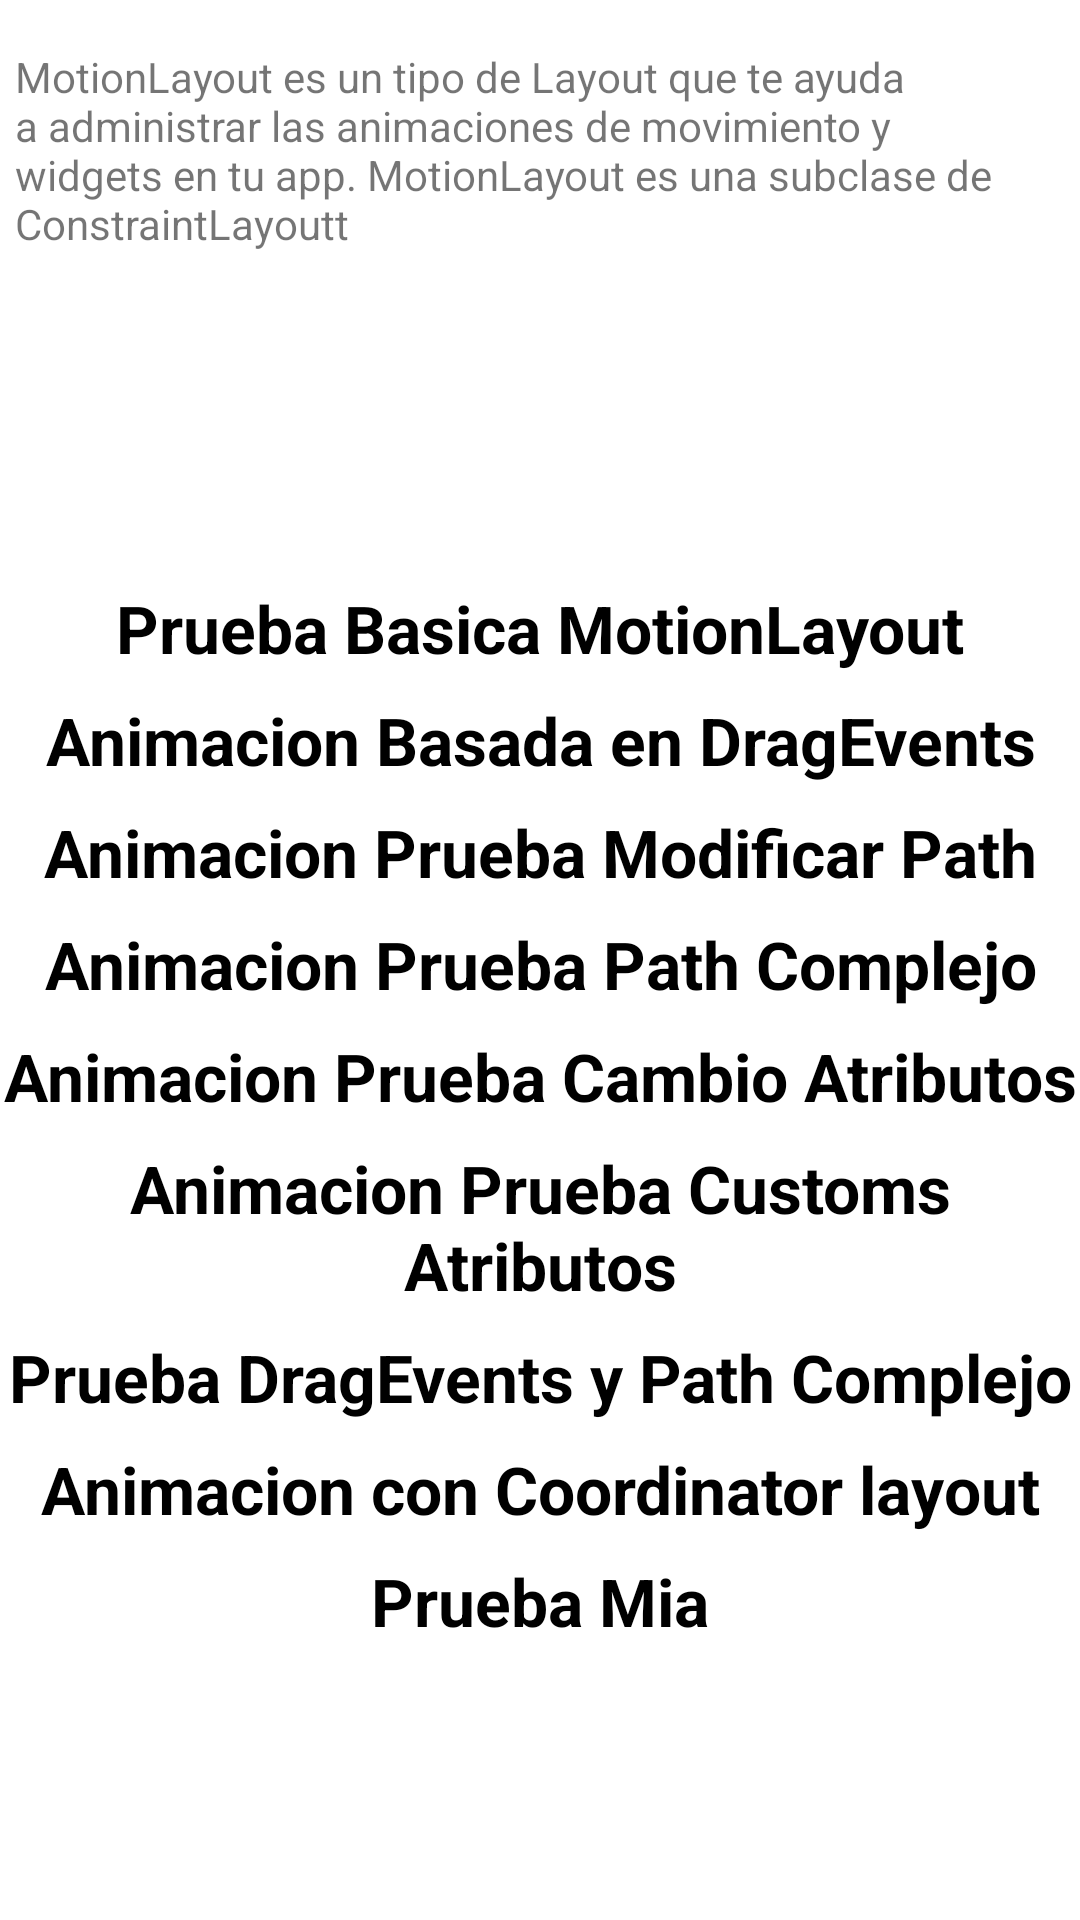

Layout XML and referenced resources for this Android screen:
<!-- AndroidManifest.xml: application theme Theme.PruebaMotionLayout -->
<!-- res/layout/layout_fragment_main_menu.xml -->
<?xml version="1.0" encoding="utf-8"?>
<androidx.constraintlayout.widget.ConstraintLayout
    xmlns:android="http://schemas.android.com/apk/res/android"
    xmlns:app="http://schemas.android.com/apk/res-auto"
    android:layout_width="match_parent"
    android:layout_height="match_parent">

    <TextView
        android:id="@+id/textView"
        android:layout_width="match_parent"
        android:layout_height="wrap_content"
        android:layout_marginTop="16dp"
        android:paddingLeft="5dp"
        android:paddingRight="5dp"
        android:text="MotionLayout es un tipo de Layout que te ayuda a administrar las animaciones de movimiento y widgets en tu app. MotionLayout es una subclase de ConstraintLayoutt"
        app:layout_constraintEnd_toEndOf="parent"
        app:layout_constraintStart_toStartOf="parent"
        app:layout_constraintTop_toTopOf="parent" />

    <TextView
        android:id="@+id/txtOpcion_1"
        android:layout_width="match_parent"
        android:layout_height="wrap_content"
        android:layout_gravity="center"
        android:clickable="true"
        android:text="Prueba Basica MotionLayout"
        android:textAlignment="center"
        android:textSize="22sp"
        android:textStyle="bold"
        android:textColor="@color/btn_text_color"
        app:layout_constraintBottom_toBottomOf="parent"
        app:layout_constraintEnd_toEndOf="parent"
        app:layout_constraintHorizontal_bias="0.0"
        app:layout_constraintStart_toStartOf="parent"
        app:layout_constraintTop_toTopOf="parent"
        app:layout_constraintVertical_bias="0.319" />

    <TextView
        android:id="@+id/txtOpcion_2"
        android:layout_width="match_parent"
        android:layout_height="wrap_content"
        android:layout_gravity="center"
        android:layout_marginTop="8dp"
        android:clickable="true"
        android:text="Animacion Basada en DragEvents"
        android:textAlignment="center"
        android:textSize="22sp"
        android:textStyle="bold"
        android:textColor="@color/btn_text_color"
        app:layout_constraintEnd_toEndOf="parent"
        app:layout_constraintHorizontal_bias="1.0"
        app:layout_constraintStart_toStartOf="parent"
        app:layout_constraintTop_toBottomOf="@+id/txtOpcion_1" />

    <TextView
        android:id="@+id/txtOpcion_3"
        android:layout_width="match_parent"
        android:layout_height="wrap_content"
        android:layout_gravity="center"
        android:layout_marginTop="8dp"
        android:clickable="true"
        android:text="Animacion Prueba Modificar Path"
        android:textAlignment="center"
        android:textSize="22sp"
        android:textStyle="bold"
        android:textColor="@color/btn_text_color"
        app:layout_constraintEnd_toEndOf="parent"
        app:layout_constraintHorizontal_bias="1.0"
        app:layout_constraintStart_toStartOf="parent"
        app:layout_constraintTop_toBottomOf="@+id/txtOpcion_2" />

    <TextView
        android:id="@+id/txtOpcion_4"
        android:layout_width="match_parent"
        android:layout_height="wrap_content"
        android:layout_gravity="center"
        android:layout_marginTop="8dp"
        android:clickable="true"
        android:text="Animacion Prueba Path Complejo"
        android:textAlignment="center"
        android:textSize="22sp"
        android:textStyle="bold"
        android:textColor="@color/btn_text_color"
        app:layout_constraintEnd_toEndOf="parent"
        app:layout_constraintHorizontal_bias="1.0"
        app:layout_constraintStart_toStartOf="parent"
        app:layout_constraintTop_toBottomOf="@+id/txtOpcion_3" />


    <TextView
        android:id="@+id/txtOpcion_5"
        android:layout_width="match_parent"
        android:layout_height="wrap_content"
        android:layout_gravity="center"
        android:layout_marginTop="8dp"
        android:clickable="true"
        android:text="Animacion Prueba Cambio Atributos"
        android:textAlignment="center"
        android:textSize="22sp"
        android:textStyle="bold"
        android:textColor="@color/btn_text_color"
        app:layout_constraintEnd_toEndOf="parent"
        app:layout_constraintHorizontal_bias="1.0"
        app:layout_constraintStart_toStartOf="parent"
        app:layout_constraintTop_toBottomOf="@+id/txtOpcion_4" />


    <TextView
        android:id="@+id/txtOpcion_6"
        android:layout_width="match_parent"
        android:layout_height="wrap_content"
        android:layout_gravity="center"
        android:layout_marginTop="8dp"
        android:clickable="true"
        android:text="Animacion Prueba Customs Atributos"
        android:textAlignment="center"
        android:textSize="22sp"
        android:textStyle="bold"
        android:textColor="@color/btn_text_color"
        app:layout_constraintEnd_toEndOf="parent"
        app:layout_constraintHorizontal_bias="1.0"
        app:layout_constraintStart_toStartOf="parent"
        app:layout_constraintTop_toBottomOf="@+id/txtOpcion_5" />

    <TextView
        android:id="@+id/txtOpcion_7"
        android:layout_width="match_parent"
        android:layout_height="wrap_content"
        android:layout_gravity="center"
        android:layout_marginTop="8dp"
        android:clickable="true"
        android:text="Prueba DragEvents y Path Complejo"
        android:textAlignment="center"
        android:textSize="22sp"
        android:textStyle="bold"
        android:textColor="@color/btn_text_color"
        app:layout_constraintEnd_toEndOf="parent"
        app:layout_constraintHorizontal_bias="1.0"
        app:layout_constraintStart_toStartOf="parent"
        app:layout_constraintTop_toBottomOf="@+id/txtOpcion_6"/>


    <TextView
        android:id="@+id/txtOpcion_8"
        android:layout_width="match_parent"
        android:layout_height="wrap_content"
        android:layout_gravity="center"
        android:layout_marginTop="8dp"
        android:clickable="true"
        android:text="Animacion con Coordinator layout"
        android:textAlignment="center"
        android:textSize="22sp"
        android:textStyle="bold"
        android:textColor="@color/btn_text_color"
        app:layout_constraintEnd_toEndOf="parent"
        app:layout_constraintHorizontal_bias="1.0"
        app:layout_constraintStart_toStartOf="parent"
        app:layout_constraintTop_toBottomOf="@+id/txtOpcion_7"/>

    <TextView
        android:id="@+id/txtOpcion_9"
        android:layout_width="match_parent"
        android:layout_height="wrap_content"
        android:layout_gravity="center"
        android:layout_marginTop="8dp"
        android:clickable="true"
        android:text="Prueba Mia"
        android:textAlignment="center"
        android:textSize="22sp"
        android:textStyle="bold"
        android:textColor="@color/btn_text_color"
        app:layout_constraintEnd_toEndOf="parent"
        app:layout_constraintHorizontal_bias="1.0"
        app:layout_constraintStart_toStartOf="parent"
        app:layout_constraintTop_toBottomOf="@+id/txtOpcion_8"/>

</androidx.constraintlayout.widget.ConstraintLayout>
<!-- resources referenced by this layout -->
<resources>
  <style name="Theme.PruebaMotionLayout" parent="Theme.MaterialComponents.DayNight.NoActionBar">
  
          
          <item name="colorPrimary">@color/indigo_500</item>
          <item name="colorPrimaryVariant">@color/indigo_700</item>
          <item name="colorOnPrimary">@color/white</item>
          
  
          <item name="colorSecondary">@color/teal_200</item>
          <item name="colorSecondaryVariant">@color/teal_700</item>
          <item name="colorOnSecondary">@color/black</item>
  
          
          <item name="android:statusBarColor" tools:targetApi="l">?attr/colorPrimaryVariant</item>
  
          
  
      </style>
  <!-- not gathered from this repository: default colours our renderer supplied (Android Studio template values) -->
  <color name="teal_200">#FF03DAC5</color>
  <color name="teal_700">#FF018786</color>
  <color name="black">#FF000000</color>
  <color name="white">#FFFFFFFF</color>
</resources>
